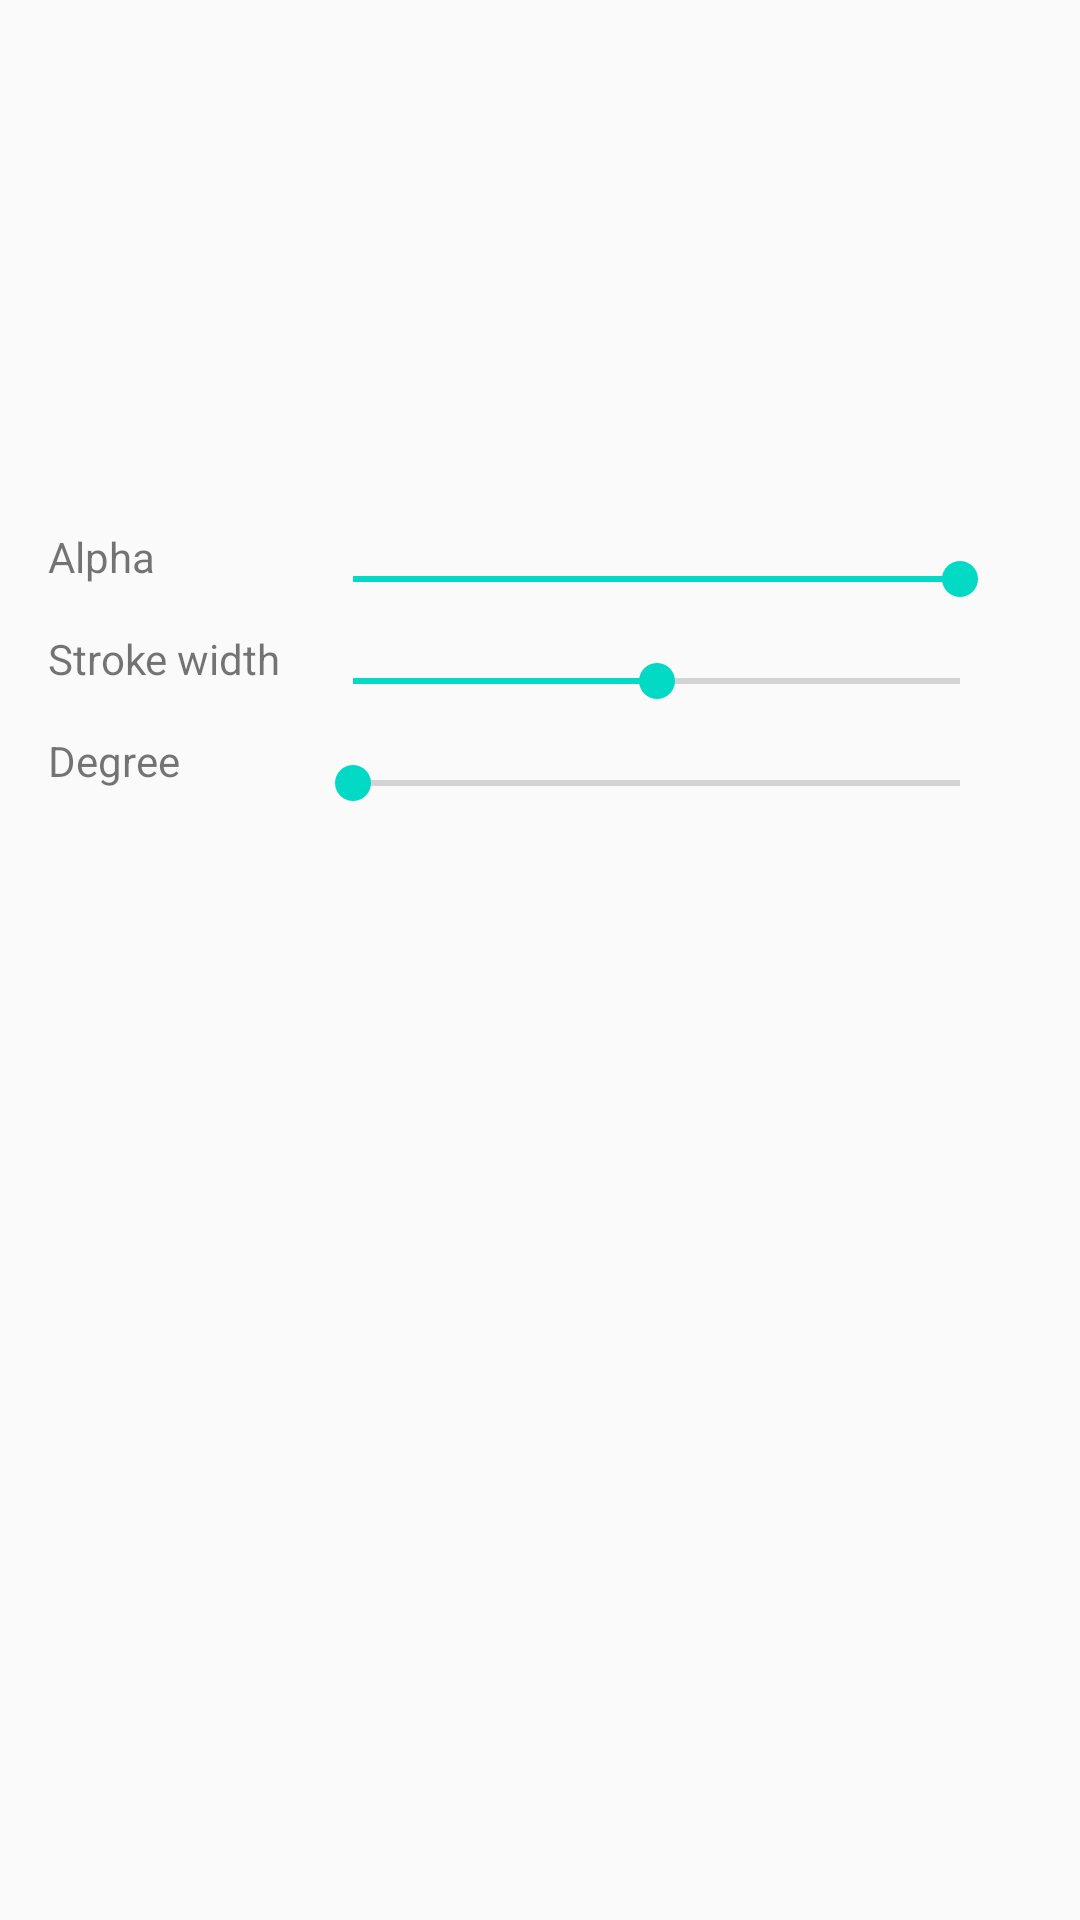

Write the Android layout XML for this screen, with the resource values it uses.
<!-- AndroidManifest.xml: application theme AppTheme -->
<!-- res/layout/activity_gradient_oval_example.xml -->
<?xml version="1.0" encoding="utf-8"?>
<LinearLayout
    xmlns:android="http://schemas.android.com/apk/res/android"
    android:layout_width="match_parent"
    android:layout_height="match_parent"
    android:clipChildren="false"
    android:clipToPadding="false"
    android:orientation="vertical"
    android:paddingLeft="@dimen/activity_horizontal_margin"
    android:paddingTop="@dimen/activity_vertical_margin"
    android:paddingRight="@dimen/activity_horizontal_margin"
    android:paddingBottom="@dimen/activity_vertical_margin">

    <View
        android:id="@+id/image"
        android:layout_width="160dp"
        android:layout_height="160dp" />

    <TableLayout
        android:layout_width="match_parent"
        android:layout_height="wrap_content">

        <TableRow
            android:layout_width="match_parent"
            android:layout_height="wrap_content">

            <TextView
                android:layout_width="wrap_content"
                android:layout_height="wrap_content"
                android:text="Alpha" />

            <SeekBar
                android:id="@+id/seek_alpha"
                android:layout_width="0dp"
                android:layout_height="wrap_content"
                android:layout_margin="@dimen/element_spacing_normal"
                android:layout_weight="1"
                android:max="255"
                android:progress="255" />
        </TableRow>

        <TableRow
            android:layout_width="match_parent"
            android:layout_height="wrap_content">

            <TextView
                android:layout_width="wrap_content"
                android:layout_height="wrap_content"
                android:text="Stroke width" />

            <SeekBar
                android:id="@+id/seek_stroke_width"
                android:layout_width="0dp"
                android:layout_height="wrap_content"
                android:layout_margin="@dimen/element_spacing_normal"
                android:layout_weight="1"
                android:max="100"
                android:progress="50" />
        </TableRow>

        <TableRow
            android:layout_width="match_parent"
            android:layout_height="wrap_content">

            <TextView
                android:layout_width="wrap_content"
                android:layout_height="wrap_content"
                android:text="Degree" />

            <SeekBar
                android:id="@+id/seek_degree"
                android:layout_width="0dp"
                android:layout_height="wrap_content"
                android:layout_margin="@dimen/element_spacing_normal"
                android:layout_weight="1"
                android:max="360" />
        </TableRow>
    </TableLayout>
</LinearLayout>
<!-- resources referenced by this layout -->
<resources>
  <dimen name="activity_horizontal_margin">16dp</dimen>
  <dimen name="activity_vertical_margin">16dp</dimen>
  <dimen name="element_spacing_normal">8dp</dimen>
  <style name="AppTheme" parent="Theme.AppCompat.Light.DarkActionBar">
          
          <item name="colorPrimary">@color/colorPrimary</item>
          <item name="colorPrimaryDark">@color/colorPrimaryDark</item>
          <item name="colorAccent">@color/colorAccent</item>
      </style>
  <!-- not gathered from this repository: default colours our renderer supplied (Android Studio template values) -->
  <color name="colorPrimary">#FF6200EE</color>
  <color name="colorPrimaryDark">#FF3700B3</color>
  <color name="colorAccent">#FF03DAC5</color>
</resources>
